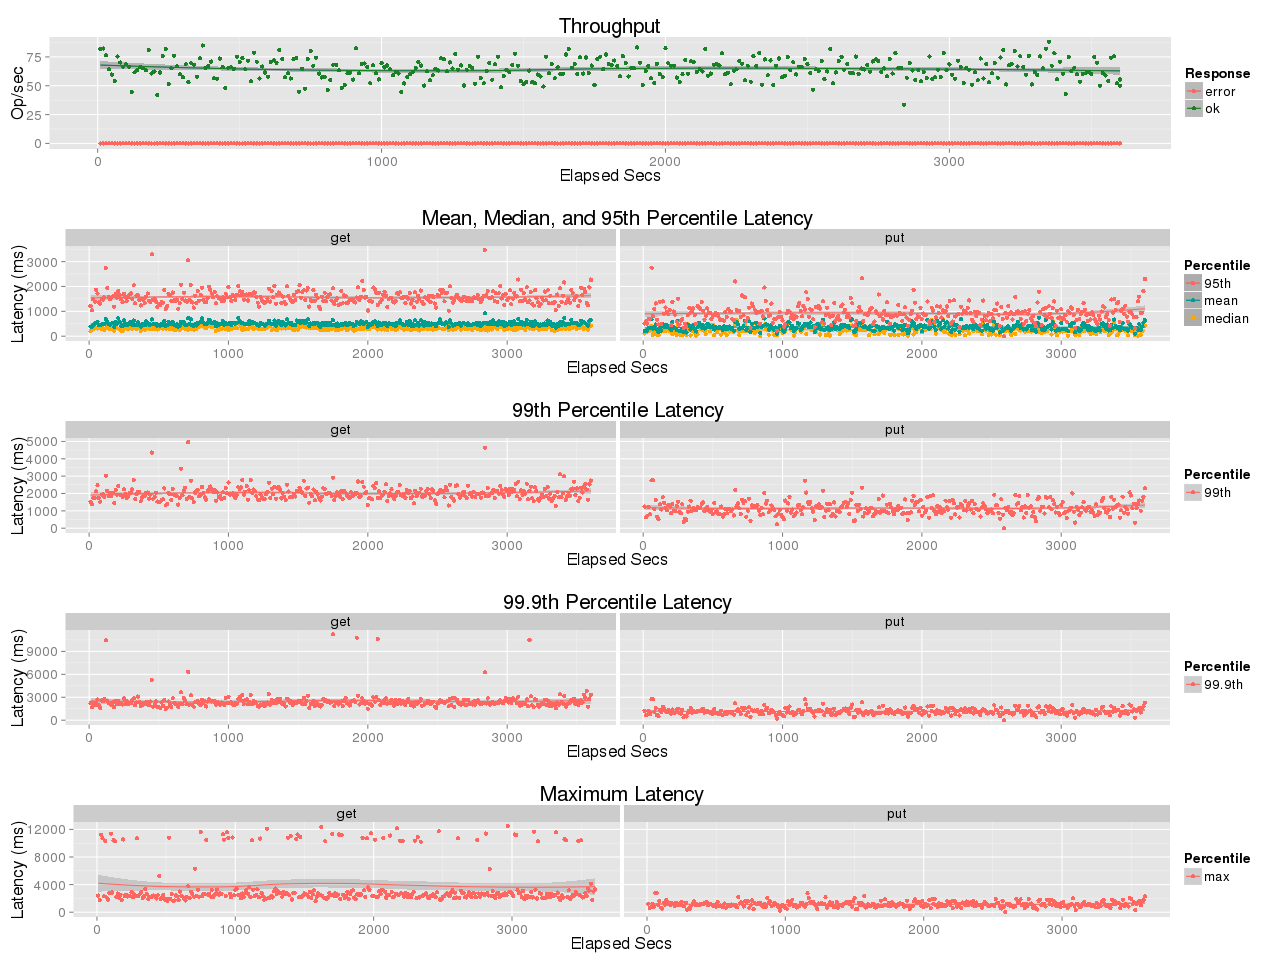

Data behind this chart, as committed beside it:
elapsed, window, total, successful, failed
10, 10, 816, 816, 0
20, 10, 823, 823, 0
30, 10, 764, 764, 0
40, 10, 642, 642, 0
50, 10, 597, 597, 0
60, 10, 542, 542, 0
70, 9.998, 754, 754, 0
80, 10, 702, 702, 0
90, 10, 666, 666, 0
100, 10, 687, 687, 0
110, 10, 664, 664, 0
120, 10, 445, 445, 0
130, 10, 616, 616, 0
140, 10, 636, 636, 0
150, 10, 664, 664, 0
160, 9.998, 651, 651, 0
170, 10, 634, 634, 0
180, 10, 811, 811, 0
190, 10, 607, 607, 0
200, 10, 624, 624, 0
210, 10, 419, 419, 0
220, 10, 615, 615, 0
230, 10, 758, 758, 0
240, 10, 819, 819, 0
250, 10, 515, 515, 0
260, 10, 651, 651, 0
270, 9.998, 761, 761, 0
280, 10, 670, 670, 0
290, 10, 600, 600, 0
300, 10, 573, 573, 0
310, 10, 686, 686, 0
320, 10, 532, 532, 0
330, 9.999, 694, 694, 0
340, 9.999, 682, 682, 0
350, 10, 578, 578, 0
360, 9.998, 737, 737, 0
370, 10, 849, 849, 0
380, 10, 656, 656, 0
390, 10, 670, 670, 0
400, 10, 710, 710, 0
410, 10, 565, 565, 0
420, 10, 561, 561, 0
430, 10, 736, 736, 0
440, 9.999, 661, 661, 0
450, 10, 480, 480, 0
460, 10, 656, 656, 0
470, 10, 660, 660, 0
480, 10, 646, 646, 0
490, 10, 752, 752, 0
500, 10, 707, 707, 0
510, 10, 738, 738, 0
520, 10, 643, 643, 0
530, 10, 716, 716, 0
540, 10, 539, 539, 0
550, 10, 787, 787, 0
560, 10, 709, 709, 0
570, 10, 562, 562, 0
580, 10, 667, 667, 0
590, 10, 615, 615, 0
600, 10, 579, 579, 0
... 301 more rows
